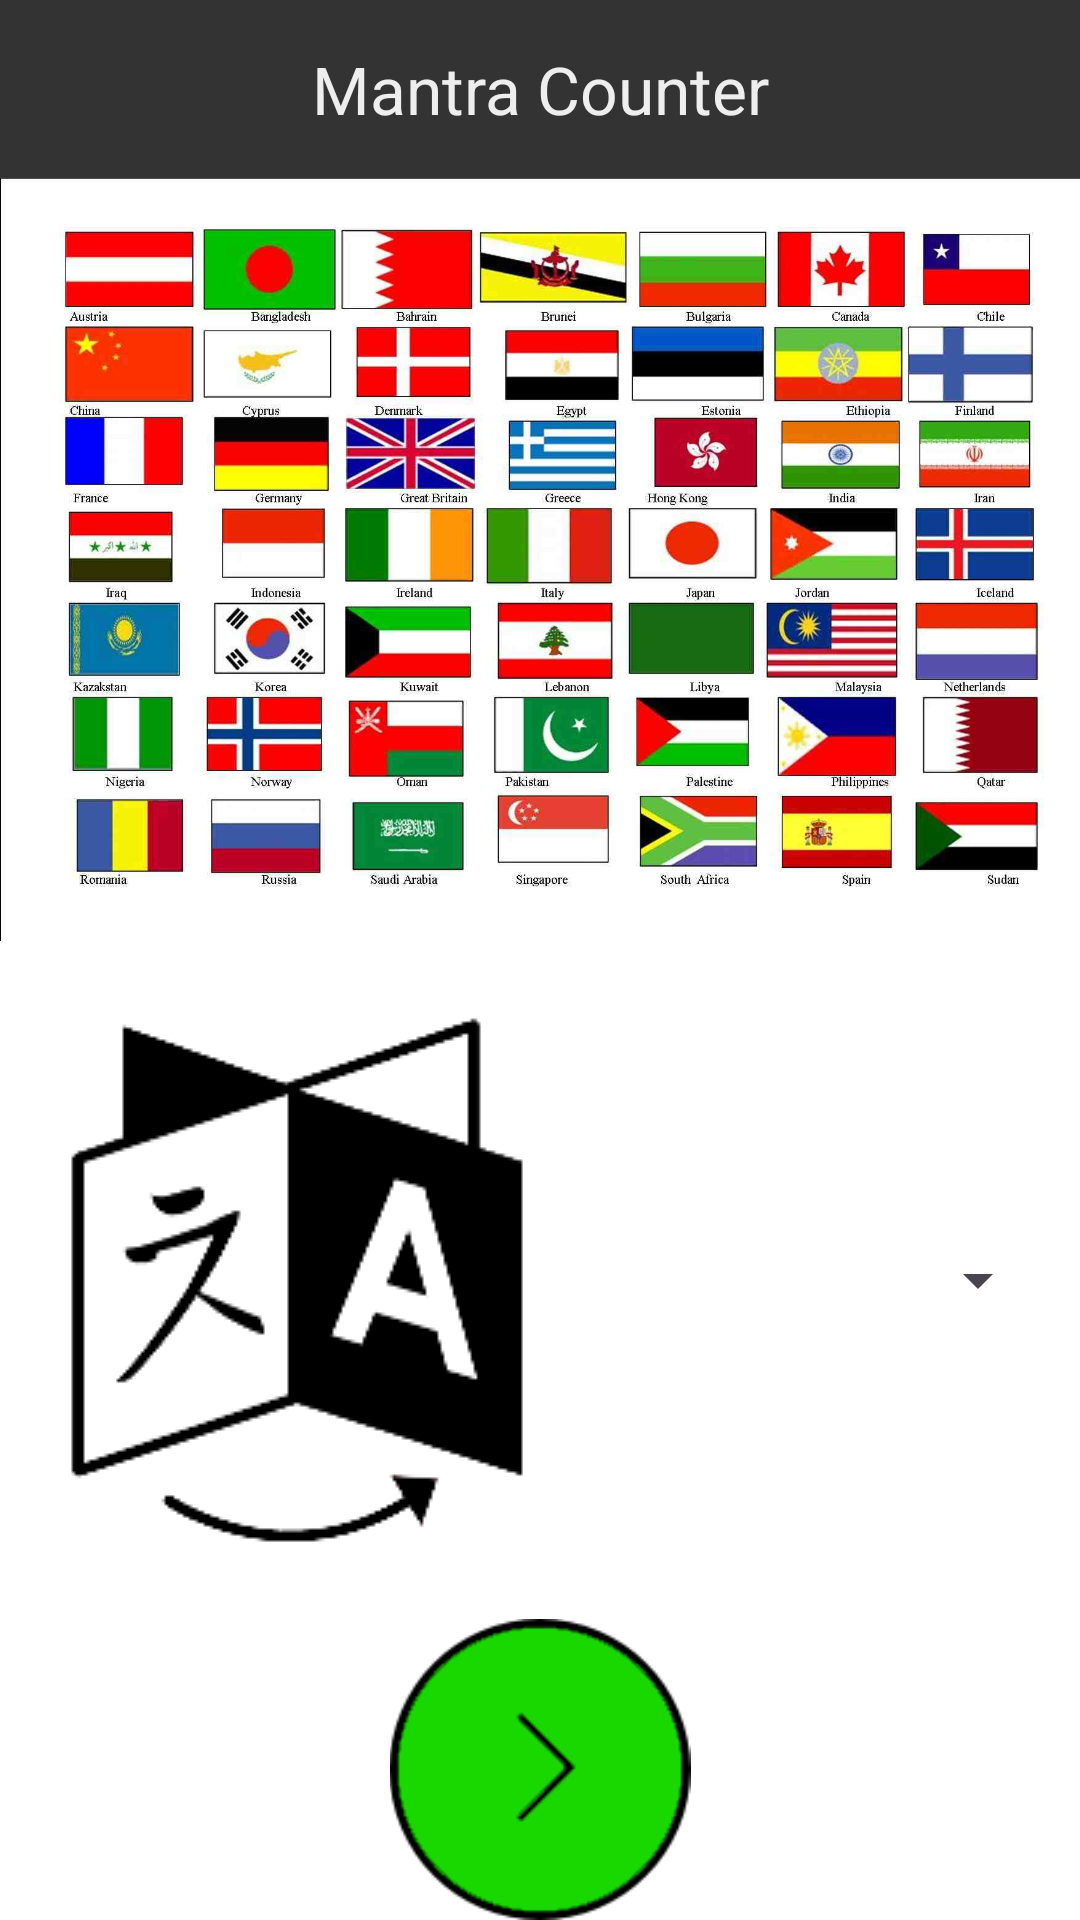

Layout XML and referenced resources for this Android screen:
<!-- AndroidManifest.xml: application theme Theme.MantraCounter -->
<!-- res/layout/country.xml -->
<?xml version="1.0" encoding="utf-8"?>
<LinearLayout xmlns:android="http://schemas.android.com/apk/res/android"
    android:layout_width="match_parent"
    android:layout_height="match_parent"
    android:background="#fff"
    android:orientation="vertical">

    <TextView
        android:id="@+id/app_name"
        android:layout_width="match_parent"
        android:layout_height="wrap_content"
        android:background="#333"
        android:gravity="center"
        android:padding="15dp"
        android:text="@string/app_name"
        android:textAppearance="?android:attr/textAppearanceLarge"
        android:textColor="#eee" />

    <ImageView
        android:id="@+id/imageView1"
        android:layout_width="wrap_content"
        android:layout_height="wrap_content"
        android:adjustViewBounds="true"
        android:scaleType="fitCenter"
        android:src="@drawable/flags" />

    <LinearLayout
        android:layout_width="match_parent"
        android:layout_height="wrap_content"
        android:padding="10dp">

        <ImageView
            android:id="@+id/imageView2"
            android:layout_width="wrap_content"
            android:layout_height="wrap_content"
            android:src="@drawable/lang" />

        <Spinner
            android:id="@+id/spinner1"
            android:layout_width="match_parent"
            android:layout_height="match_parent"
            android:layout_gravity="center_vertical"
            android:layout_marginLeft="5dp"
            android:layout_weight="1"
            android:gravity="center_vertical" />
    </LinearLayout>

    <ImageView
        android:id="@+id/imageView3"
        android:layout_width="wrap_content"
        android:layout_height="wrap_content"
        android:layout_gravity="center_horizontal"
        android:src="@drawable/arrow" />
</LinearLayout>
<!-- resources referenced by this layout -->
<resources>
  <!-- drawable arrow: png bitmap (drawable, 1304 bytes) -->
  <!-- drawable flags: jpg bitmap (drawable, 112695 bytes) -->
  <!-- drawable lang: png bitmap (drawable, 4377 bytes) -->
  <string name="app_name">Mantra Counter</string>
  <style name="Theme.MantraCounter" parent="Base.Theme.MantraCounter" />
  <style name="Base.Theme.MantraCounter" parent="Theme.Material3.DayNight.NoActionBar">
          
          
      </style>
</resources>
